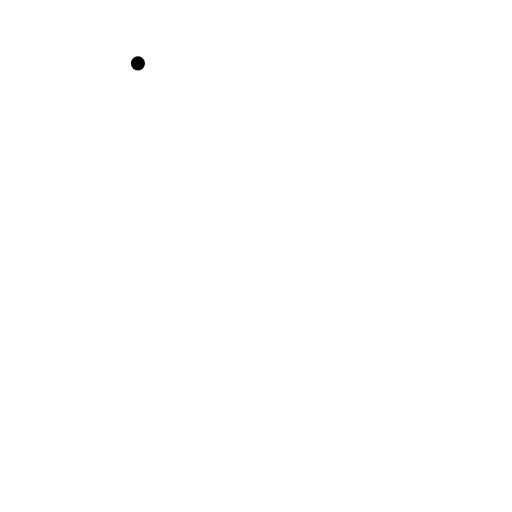
t = 0.00 s
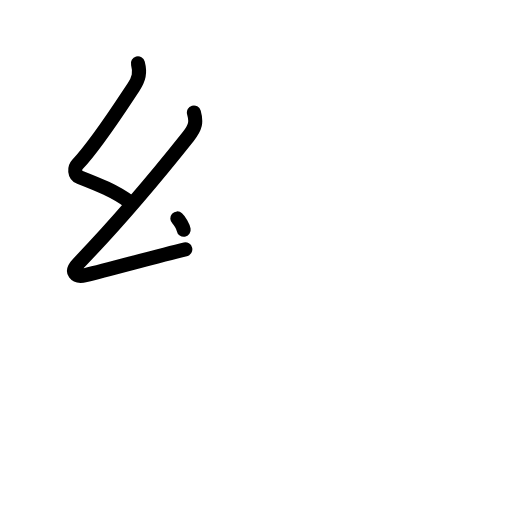
t = 2.20 s
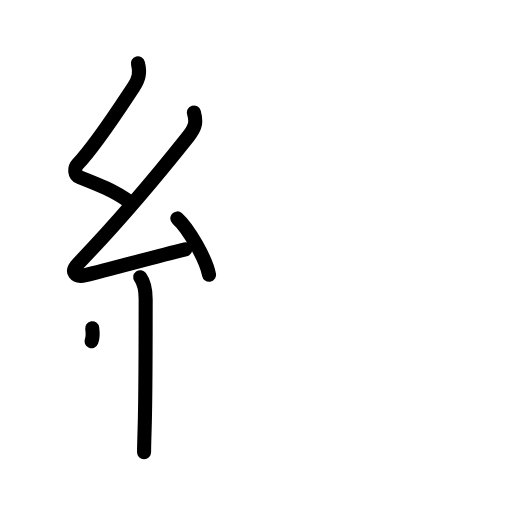
t = 4.40 s
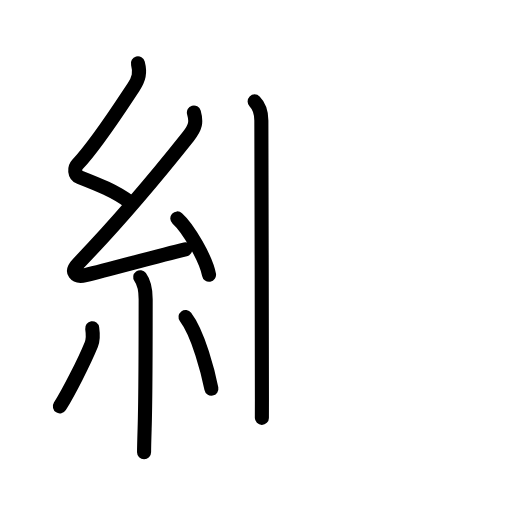
t = 6.60 s
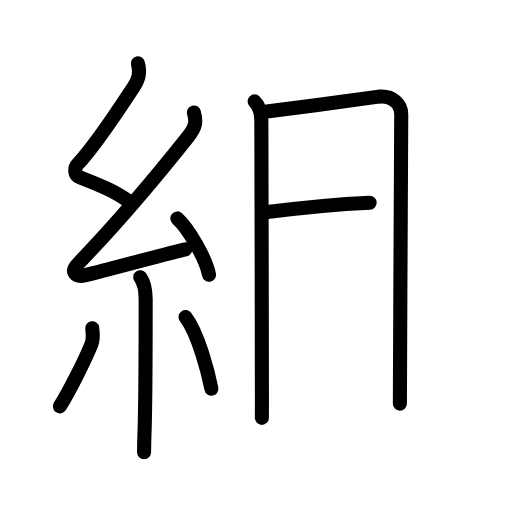
t = 8.80 s
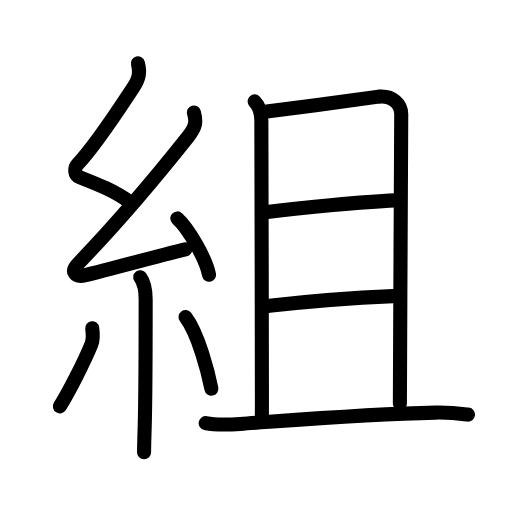
t = 11.00 s

The animated SVG that drew these frames (rendered in a browser with its animation timeline set to each time). Animation: 37 SMIL elements (animate=37); one cycle of 11.00 s.

<?xml version="1.0" encoding="UTF-8"?>
<!--
AniKanjiVG is licensed by CC-BY-SA Paul C. Sommerhoff (https://bitbucket.org/sommerhoff/anikanjivg).
AniKanjiVG uses KanjiVG which is licensed by CC-BY-SA Ulrich Apel (http://kanjivg.tagaini.net).
See also http://creativecommons.org/licenses/by-sa/3.0/
-->
<svg xmlns:kvg='http://kanjivg.tagaini.net' xmlns='http://www.w3.org/2000/svg' width='109' height='109' viewBox='0 0 109 109' style='fill:none;stroke:#000000;stroke-width:3;stroke-linecap:round;stroke-linejoin:round;' id="kvg:kanji_07d44"><g id="kvg:07d44" kvg:element="組"><g id="kvg:07d44-g1" kvg:element="糸" kvg:position="left" kvg:radical="general"><path id="kvg:07d44-s1" kvg:type="㇜" d="M29.36,13.5c0.53,2,0.21,3.32-0.93,5.03C24.81,24,20.5,30.75,16.47,35.03c-0.64,0.68-0.72,2.22,0.5,2.7c3.54,1.39,7.51,2.92,10.58,5.26"><animate attributeName="d" begin="0.0s" dur="0.25s" from="M29.36,13.5C29.36,13.5,29.36,13.5,29.36,13.5" to="M29.36,13.5c0.53,2,0.21,3.32-0.93,5.03" />
<animate attributeName="d" begin="0.25s" dur="0.25s" from="M29.36,13.5c0.53,2,0.21,3.32-0.93,5.03c0,0,0,0,0,0,0" to="M29.36,13.5c0.53,2,0.21,3.32-0.93,5.03C24.81,24,20.5,30.75,16.47,35.03" />
<animate attributeName="d" begin="0.5s" dur="0.25s" from="M29.36,13.5c0.53,2,0.21,3.32-0.93,5.03C24.81,24,20.5,30.75,16.47,35.03c0,0,0,0,0,0,0" to="M29.36,13.5c0.53,2,0.21,3.32-0.93,5.03C24.81,24,20.5,30.75,16.47,35.03c-0.64,0.68-0.72,2.22,0.5,2.7" />
<animate attributeName="d" begin="0.75s" dur="0.25s" from="M29.36,13.5c0.53,2,0.21,3.32-0.93,5.03C24.81,24,20.5,30.75,16.47,35.03c-0.64,0.68-0.72,2.22,0.5,2.7c0,0,0,0,0,0,0" to="M29.36,13.5c0.53,2,0.21,3.32-0.93,5.03C24.81,24,20.5,30.75,16.47,35.03c-0.64,0.68-0.72,2.22,0.5,2.7c3.54,1.39,7.51,2.92,10.58,5.26" />
</path>
<path id="kvg:07d44-s2" kvg:type="㇜" d="M41.28,23.94c0.59,2.06,0.34,3.18-1.2,5.12c-6.78,8.53-16.25,19.61-23.43,27.05c-1.74,1.8-0.65,3.01,1.57,2.47c5.67-1.39,15.12-4.02,21.23-5.49"><animate attributeName="d" begin="1.0s" dur="0.25s" from="M41.28,23.94C41.28,23.94,41.28,23.94,41.28,23.94" to="M41.28,23.94c0.59,2.06,0.34,3.18-1.2,5.12" />
<animate attributeName="d" begin="1.25s" dur="0.25s" from="M41.28,23.94c0.59,2.06,0.34,3.18-1.2,5.12c0,0,0,0,0,0,0" to="M41.28,23.94c0.59,2.06,0.34,3.18-1.2,5.12c-6.78,8.53-16.25,19.61-23.43,27.05" />
<animate attributeName="d" begin="1.5s" dur="0.25s" from="M41.28,23.94c0.59,2.06,0.34,3.18-1.2,5.12c-6.78,8.53-16.25,19.61-23.43,27.05c0,0,0,0,0,0,0" to="M41.28,23.94c0.59,2.06,0.34,3.18-1.2,5.12c-6.78,8.53-16.25,19.61-23.43,27.05c-1.74,1.8-0.65,3.01,1.57,2.47" />
<animate attributeName="d" begin="1.75s" dur="0.25s" from="M41.28,23.94c0.59,2.06,0.34,3.18-1.2,5.12c-6.78,8.53-16.25,19.61-23.43,27.05c-1.74,1.8-0.65,3.01,1.57,2.47c0,0,0,0,0,0,0" to="M41.28,23.94c0.59,2.06,0.34,3.18-1.2,5.12c-6.78,8.53-16.25,19.61-23.43,27.05c-1.74,1.8-0.65,3.01,1.57,2.47c5.67-1.39,15.12-4.02,21.23-5.49" />
<animate attributeName="d" begin="0s" dur="1.0s" from="M-100,-100" to="M-100,-100" />
</path>
<path id="kvg:07d44-s3" kvg:type="㇔" d="M37.75,46.5c2.38,2.12,6.15,8.71,6.75,12"><animate attributeName="d" begin="2.0s" dur="1.0s" from="M37.75,46.5C37.75,46.5,37.75,46.5,37.75,46.5" to="M37.75,46.5c2.38,2.12,6.15,8.71,6.75,12" />
<animate attributeName="d" begin="0s" dur="2.0s" from="M-100,-100" to="M-100,-100" />
</path>
<path id="kvg:07d44-s4" kvg:type="㇑" d="M29.85,59.01c0.9,1.24,1.16,3.24,1.16,4.7c0,13.05,0,20.59-0.22,27.55c-0.07,2.26-0.12,4.02-0.12,5"><animate attributeName="d" begin="3.0s" dur="0.3333333333333333s" from="M29.85,59.01C29.85,59.01,29.85,59.01,29.85,59.01" to="M29.85,59.01c0.9,1.24,1.16,3.24,1.16,4.7" />
<animate attributeName="d" begin="3.3333333333333335s" dur="0.3333333333333333s" from="M29.85,59.01c0.9,1.24,1.16,3.24,1.16,4.7c0,0,0,0,0,0,0" to="M29.85,59.01c0.9,1.24,1.16,3.24,1.16,4.7c0,13.05,0,20.59-0.22,27.55" />
<animate attributeName="d" begin="3.6666666666666665s" dur="0.3333333333333333s" from="M29.85,59.01c0.9,1.24,1.16,3.24,1.16,4.7c0,13.05,0,20.59-0.22,27.55c0,0,0,0,0,0,0" to="M29.85,59.01c0.9,1.24,1.16,3.24,1.16,4.7c0,13.05,0,20.59-0.22,27.55c-0.07,2.26-0.12,4.02-0.12,5" />
<animate attributeName="d" begin="0s" dur="3.0s" from="M-100,-100" to="M-100,-100" />
</path>
<path id="kvg:07d44-s5" kvg:type="㇒" d="M19.63,69.88c0.19,1.31,0.29,2.26-0.19,3.46c-1.54,3.79-4.88,10.28-6.69,13.17"><animate attributeName="d" begin="4.0s" dur="0.5s" from="M19.63,69.88C19.63,69.88,19.63,69.88,19.63,69.88" to="M19.63,69.88c0.19,1.31,0.29,2.26-0.19,3.46" />
<animate attributeName="d" begin="4.5s" dur="0.5s" from="M19.63,69.88c0.19,1.31,0.29,2.26-0.19,3.46c0,0,0,0,0,0,0" to="M19.63,69.88c0.19,1.31,0.29,2.26-0.19,3.46c-1.54,3.79-4.88,10.28-6.69,13.17" />
<animate attributeName="d" begin="0s" dur="4.0s" from="M-100,-100" to="M-100,-100" />
</path>
<path id="kvg:07d44-s6" kvg:type="㇔" d="M39.5,67.5c2.75,3.61,4.86,11.98,5.5,15.25"><animate attributeName="d" begin="5.0s" dur="1.0s" from="M39.5,67.5C39.5,67.5,39.5,67.5,39.5,67.5" to="M39.5,67.5c2.75,3.61,4.86,11.98,5.5,15.25" />
<animate attributeName="d" begin="0s" dur="5.0s" from="M-100,-100" to="M-100,-100" />
</path>
</g>
<g id="kvg:07d44-g2" kvg:element="且" kvg:position="right" kvg:phon="且"><g id="kvg:07d44-g3" kvg:element="月"><path id="kvg:07d44-s7" kvg:type="㇑a" d="M54.21,21.59c0.97,0.97,1.43,2.53,1.43,4.06c0,0.89,0.12,45.52,0.12,59.34c0,2.23,0,3.66-0.01,3.97"><animate attributeName="d" begin="6.0s" dur="0.3333333333333333s" from="M54.21,21.59C54.21,21.59,54.21,21.59,54.21,21.59" to="M54.21,21.59c0.97,0.97,1.43,2.53,1.43,4.06" />
<animate attributeName="d" begin="6.333333333333333s" dur="0.3333333333333333s" from="M54.21,21.59c0.97,0.97,1.43,2.53,1.43,4.06c0,0,0,0,0,0,0" to="M54.21,21.59c0.97,0.97,1.43,2.53,1.43,4.06c0,0.89,0.12,45.52,0.12,59.34" />
<animate attributeName="d" begin="6.666666666666667s" dur="0.3333333333333333s" from="M54.21,21.59c0.97,0.97,1.43,2.53,1.43,4.06c0,0.89,0.12,45.52,0.12,59.34c0,0,0,0,0,0,0" to="M54.21,21.59c0.97,0.97,1.43,2.53,1.43,4.06c0,0.89,0.12,45.52,0.12,59.34c0,2.23,0,3.66-0.01,3.97" />
<animate attributeName="d" begin="0s" dur="6.0s" from="M-100,-100" to="M-100,-100" />
</path>
<path id="kvg:07d44-s8" kvg:type="㇕b" d="M56.8,23.76c6.84-0.85,22.52-3.05,23.81-3.19c3.03-0.31,4.81,1.67,4.81,3.73c0,2.82-0.2,36.53-0.27,57.44c0,1.47-0.01,2.87-0.02,4.19"><animate attributeName="d" begin="7.0s" dur="0.25s" from="M56.8,23.76C56.8,23.76,56.8,23.76,56.8,23.76" to="M56.8,23.76c6.84-0.85,22.52-3.05,23.81-3.19" />
<animate attributeName="d" begin="7.25s" dur="0.25s" from="M56.8,23.76c6.84-0.85,22.52-3.05,23.81-3.19c0,0,0,0,0,0,0" to="M56.8,23.76c6.84-0.85,22.52-3.05,23.81-3.19c3.03-0.31,4.81,1.67,4.81,3.73" />
<animate attributeName="d" begin="7.5s" dur="0.25s" from="M56.8,23.76c6.84-0.85,22.52-3.05,23.81-3.19c3.03-0.31,4.81,1.67,4.81,3.73c0,0,0,0,0,0,0" to="M56.8,23.76c6.84-0.85,22.52-3.05,23.81-3.19c3.03-0.31,4.81,1.67,4.81,3.73c0,2.82-0.2,36.53-0.27,57.44" />
<animate attributeName="d" begin="7.75s" dur="0.25s" from="M56.8,23.76c6.84-0.85,22.52-3.05,23.81-3.19c3.03-0.31,4.81,1.67,4.81,3.73c0,2.82-0.2,36.53-0.27,57.44c0,0,0,0,0,0,0" to="M56.8,23.76c6.84-0.85,22.52-3.05,23.81-3.19c3.03-0.31,4.81,1.67,4.81,3.73c0,2.82-0.2,36.53-0.27,57.44c0,1.47-0.01,2.87-0.02,4.19" />
<animate attributeName="d" begin="0s" dur="7.0s" from="M-100,-100" to="M-100,-100" />
</path>
<path id="kvg:07d44-s9" kvg:type="㇐a" d="M56.88,45.15c7.76-1,20.45-2.19,27.27-2.5"><animate attributeName="d" begin="8.0s" dur="1.0s" from="M56.88,45.15C56.88,45.15,56.88,45.15,56.88,45.15" to="M56.88,45.15c7.76-1,20.45-2.19,27.27-2.5" />
<animate attributeName="d" begin="0s" dur="8.0s" from="M-100,-100" to="M-100,-100" />
</path>
<path id="kvg:07d44-s10" kvg:type="㇐a" d="M57.34,65.11c7.54-0.86,18.41-1.73,26.33-2.06"><animate attributeName="d" begin="9.0s" dur="1.0s" from="M57.34,65.11C57.34,65.11,57.34,65.11,57.34,65.11" to="M57.34,65.11c7.54-0.86,18.41-1.73,26.33-2.06" />
<animate attributeName="d" begin="0s" dur="9.0s" from="M-100,-100" to="M-100,-100" />
</path>
</g>
<g id="kvg:07d44-g4" kvg:element="一"><path id="kvg:07d44-s11" kvg:type="㇐" d="M43.79,90.07c1.99,0.43,5.39,0.32,7.37,0.18c12.34-0.88,27.34-2.13,41.51-2.41c3.31-0.07,5.3,0.21,6.96,0.42"><animate attributeName="d" begin="10.0s" dur="0.3333333333333333s" from="M43.79,90.07C43.79,90.07,43.79,90.07,43.79,90.07" to="M43.79,90.07c1.99,0.43,5.39,0.32,7.37,0.18" />
<animate attributeName="d" begin="10.333333333333334s" dur="0.3333333333333333s" from="M43.79,90.07c1.99,0.43,5.39,0.32,7.37,0.18c0,0,0,0,0,0,0" to="M43.79,90.07c1.99,0.43,5.39,0.32,7.37,0.18c12.34-0.88,27.34-2.13,41.51-2.41" />
<animate attributeName="d" begin="10.666666666666666s" dur="0.3333333333333333s" from="M43.79,90.07c1.99,0.43,5.39,0.32,7.37,0.18c12.34-0.88,27.34-2.13,41.51-2.41c0,0,0,0,0,0,0" to="M43.79,90.07c1.99,0.43,5.39,0.32,7.37,0.18c12.34-0.88,27.34-2.13,41.51-2.41c3.31-0.07,5.3,0.21,6.96,0.42" />
<animate attributeName="d" begin="0s" dur="10.0s" from="M-100,-100" to="M-100,-100" />
</path>
</g>
</g>
</g>
</svg>
